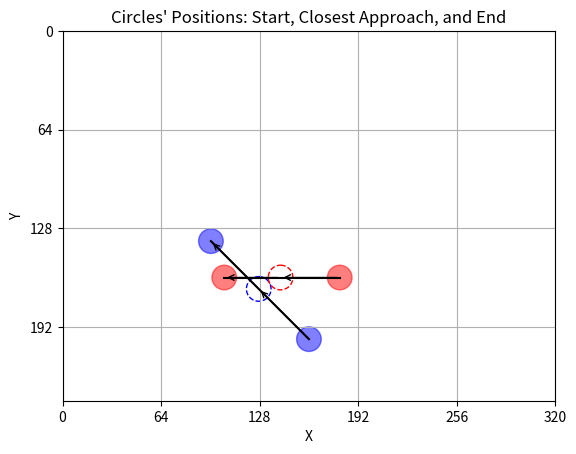

Python code for this plot:
import math
import matplotlib.pyplot as plt

def polar_to_cartesian(magnitude, angle_deg):
    """Converts polar coordinates to Cartesian coordinates."""
    angle_rad = math.radians(angle_deg)
    # sin and cos have been switched and cos negated from the usual formulae
    # the result is that zero degrees points north and angles increase clockwise
    # i.e. navigational conventions, which i find more intuitive for 2d games
    x = magnitude * math.sin(angle_rad)
    y = magnitude * -math.cos(angle_rad)
    return (x, y)

def solve_quadratic(a, b, c):
    """Solves the quadratic equation ax^2 + bx + c = 0"""
    discriminant = b**2 - 4*a*c
    
    if discriminant < 0:
        return None, None  # No real solutions
    elif discriminant == 0:
        t = -b / (2 * a)
        return t, None  # Only one solution
    else:
        sqrt_discriminant = math.sqrt(discriminant)
        t1 = (-b + sqrt_discriminant) / (2 * a)
        t2 = (-b - sqrt_discriminant) / (2 * a)
        return t1, t2  # Two solutions

def closest_approach_time(P1, V1, P2, V2, r1, r2):
    """
    P1, P2: Initial positions of the circles (tuples of x, y)
    V1, V2: Velocities of the circles (tuples of vx, vy)
    r1, r2: Radii of the circles
    Returns the time(s) of closest approach or collision.
    """
    # Relative position and velocity
    Rx, Ry = P2[0] - P1[0], P2[1] - P1[1]
    Vrel_x, Vrel_y = V2[0] - V1[0], V2[1] - V1[1]

    # Coefficients of the quadratic equation
    a = Vrel_x**2 + Vrel_y**2
    b = 2 * (Rx * Vrel_x + Ry * Vrel_y)
    c = Rx**2 + Ry**2 - (r1 + r2)**2

    # Solve the quadratic equation
    t1, t2 = solve_quadratic(a, b, c)

    return t1, t2

def circle_position(P, V, t):
    """Calculate position of a circle at time t."""
    return (P[0] + V[0] * t, P[1] + V[1] * t)


def do_collision_simulation(P1, V1_polar, P2, V2_polar, r1, r2, te):
    # Convert polar velocities to Cartesian coordinates
    V1 = polar_to_cartesian(V1_polar[0], V1_polar[1])
    V2 = polar_to_cartesian(V2_polar[0], V2_polar[1])

    t1, t2 = closest_approach_time(P1, V1, P2, V2, r1, r2)

    # Check if there is a valid closest approach time
    if t1 is None and t2 is None:
        # No valid collision time
        t_closest = None
    elif t1 is not None and t2 is not None:
        # Both t1 and t2 are defined and non-negative
        if t1 >= 0 and t2 >= 0:
            t_closest = min(t1, t2)  # Choose the earliest valid time
        elif t1 >= 0:
            t_closest = t1
        elif t2 >= 0:
            t_closest = t2
        else:
            t_closest = None
    elif t1 is not None and t1 >= 0:
        t_closest = t1
    elif t2 is not None and t2 >= 0:
        t_closest = t2
    else:
        t_closest = None

    # Calculate positions at start and end times
    pos1_start = P1
    pos2_start = P2
    pos1_end = circle_position(P1, V1, te)
    pos2_end = circle_position(P2, V2, te)

    # Plotting
    fig, ax = plt.subplots()

    # Plot start positions with filled circles
    circle1_start = plt.Circle(pos1_start, r1, color='blue', fill=True, alpha=0.5)
    circle2_start = plt.Circle(pos2_start, r2, color='red', fill=True, alpha=0.5)
    ax.add_patch(circle1_start)
    ax.add_patch(circle2_start)

    # Only plot closest approach if it exists
    if t_closest is not None:
        pos1_closest = circle_position(P1, V1, t_closest)
        pos2_closest = circle_position(P2, V2, t_closest)

        # Plot closest approach positions with unfilled circles
        circle1_closest = plt.Circle(pos1_closest, r1, color='blue', fill=False, linestyle='--')
        circle2_closest = plt.Circle(pos2_closest, r2, color='red', fill=False, linestyle='--')
        ax.add_patch(circle1_closest)
        ax.add_patch(circle2_closest)

        # Draw lines with arrowheads connecting the centers at each stage
        ax.plot([pos1_start[0], pos1_closest[0], pos1_end[0]], [pos1_start[1], pos1_closest[1], pos1_end[1]], 'k-')
        ax.plot([pos2_start[0], pos2_closest[0], pos2_end[0]], [pos2_start[1], pos2_closest[1], pos2_end[1]], 'k-')

        # Add arrowheads to the lines indicating direction of motion
        ax.annotate('', xy=pos1_closest, xytext=pos1_start, arrowprops=dict(arrowstyle="->", color='black'))
        ax.annotate('', xy=pos1_end, xytext=pos1_closest, arrowprops=dict(arrowstyle="->", color='black'))
        ax.annotate('', xy=pos2_closest, xytext=pos2_start, arrowprops=dict(arrowstyle="->", color='black'))
        ax.annotate('', xy=pos2_end, xytext=pos2_closest, arrowprops=dict(arrowstyle="->", color='black'))
    else:
        # Draw lines with arrowheads directly from start to end
        ax.plot([pos1_start[0], pos1_end[0]], [pos1_start[1], pos1_end[1]], 'k-')
        ax.plot([pos2_start[0], pos2_end[0]], [pos2_start[1], pos2_end[1]], 'k-')
        
        ax.annotate('', xy=pos1_end, xytext=pos1_start, arrowprops=dict(arrowstyle="->", color='black'))
        ax.annotate('', xy=pos2_end, xytext=pos2_start, arrowprops=dict(arrowstyle="->", color='black'))

    # Plot end positions with filled circles
    circle1_end = plt.Circle(pos1_end, r1, color='blue', fill=True, alpha=0.5)
    circle2_end = plt.Circle(pos2_end, r2, color='red', fill=True, alpha=0.5)
    ax.add_patch(circle1_end)
    ax.add_patch(circle2_end)

    # Set the major ticks for each axis at intervals of 8
    ticks = 64
    xmin = 0 ; xmax = 320
    ymin = 0 ; ymax = 240
    ax.set_xticks(range(xmin, xmax+1, ticks))
    ax.set_yticks(range(ymin, ymax+1, ticks))

    # Set plot limits and labels
    ax.set_xlim(xmin, xmax)
    ax.set_ylim(ymin, ymax)
    ax.set_aspect('equal', 'box')
    ax.set_title("Circles' Positions: Start, Closest Approach, and End")
    ax.set_xlabel("X")
    ax.set_ylabel("Y")

    # Invert the y-axis
    ax.invert_yaxis()

    plt.grid(True)
    plt.show()

if __name__ == "__main__":
    # Initial positions in Cartesian coordinates
    P1 = (160, 200)  # player sprite
    P2 = (180, 160)  # enemy sprite

    # Velocities in polar coordinates (magnitude, angle in degrees)
    V1_polar = (3, 315)
    V2_polar = (2.5, 270)

    # Radii of the circles
    r1 = 8  # Radius of player sprite
    r2 = 8  # Radius of enemy sprite

    te = 30  # elapsed time between start and end positions

    do_collision_simulation(P1, V1_polar, P2, V2_polar, r1, r2, te)
